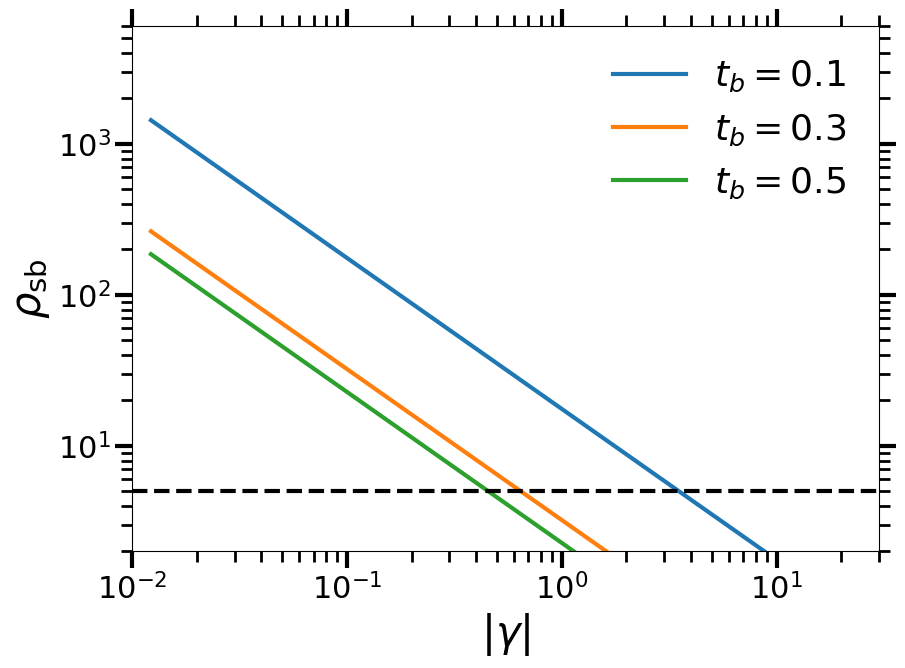

Source code (Python):
#!/usr/bin/env python3
# -*- coding: utf-8 -*-
"""
Created on Thu Dec 18 08:13:43 2025

@author: ethanmckeever
"""

import numpy as np
import numpy.polynomial as poly
import matplotlib.pyplot as plt
import matplotlib as mpl
import scipy.special
from matplotlib.ticker import MultipleLocator,FormatStrFormatter,MaxNLocator,FuncFormatter

def MyFormatter(x,lim):
     if x == 0:
         return 0
     else:
       x = str(x).split("e")
       return x[0][0] + r"$\times 10^{" + x[1] + r"}$"
     # end if/else
   # end def

def integrate(params1, params2, simp3, simp5, Tobs):
    
    tmin = 0.0
    tmax = 1.0
    
    tol = 1.0e-4
    errmin = 1.0e-3
    
    hmax = (tmax-tmin)/450.0
   
    h = hmax/10.0
    t = tmin
    
    I5 = np.zeros(5)
    I3 = np.zeros(3)
    
    IG = 0.0
    j = 0.0
    
    while (t < tmax  and j < 500):
        while True:
            dh = h/4.0
            i = 0
            while i < 5:
                tt = t + float(i)*dh
                I5[i] = integrand0(tt, params1, params2, Tobs)
                i += 1
            
            #tt = np.linspace(t, t + 5*dh, 5)
            #print(tt)
            #burstflag1 = np.where(tt < params1[5], 0.0, 1.0)
            #burstflag2 = np.where(tt < params2[5], 0.0, 1.0)
            #I5 = integrand(tt, params1, params2, burstflag1, burstflag2, Tobs)
            
            #print(I5)
            
            I3 = I5[0::2]
            
            #3 point Simpson
            s3 = np.dot(I3, simp3)
            s3 = s3*h
            #5 point Simpson
            s5 = np.dot(I5, simp5)*h
            
            #absolute  error
            err = np.abs(s5-s3)/(15.0)
            #fractional  error
            ferr = np.abs(err/s5)
            
            #print(ferr, tol, err, errmin)
            
            if(ferr > tol and err > errmin):
                h /= 2.0
            
            if(ferr < tol or err < errmin):
                break
            
        
        t += h
        IG += s5
        
        #we try a larger step for the next iteration
        #this might then have to be shrunk
        h = h*2.0
        if(h > hmax):
            h = hmax
        j += 1
        
       #printf("%d %e\n", j, h);
        
    
    if(j >= 500): #when the integrator needs many steps the likelihood won't be acceptable
        IG = -1.0e10
    else:
        
        #subtract the overshoot
        
        h = t-tmax
        t = tmax
        
        dh = h/4.0
        #i = 0
        #while i < 5:
        #    tt = t + float(i)*dh
        #    I5[i] = integrand(tt, params1, params2, Tobs)
        #    i += 1
            
        #tt = np.linspace(t, t + 5*dh, 5)
        #burstflag1 = np.where(tt < params1[5], 0.0, 1.0)
        #burstflag2 = np.where(tt < params2[5], 0.0, 1.0)
        #I5 = integrand(tt, params1, params2, burstflag1, burstflag2, Tobs)
        
        i = 0
        while i < 5:
            tt = t + float(i)*dh
            I5[i] = integrand0(tt, params1, params2, Tobs)
            i += 1
            
        #5 point Simpson
        s5 = np.dot(I5, simp5)*h
        
        IG -= s5

    
    return IG
    


def integrand0(t, params1, params2, Tobs):    #integrand for use with a loop
    
    if(t > params1[5]):
        phi1 = 2.0*np.pi*((params1[2])*t+0.5*(params1[3])*t*t+(params1[4])*(t-params1[5]))+(params1[1])  
    else:
        phi1 = 2.0*np.pi*((params1[2])*t+0.5*(params1[3])*t*t)+(params1[1])
    
    if(t > params2[5]):
        phi2 = 2.0*np.pi*((params2[2])*t+0.5*(params2[3])*t*t+(params2[4])*(t-params2[5]))+(params2[1])
    else:
        phi2 = 2.0*np.pi*((params2[2])*t+0.5*(params2[3])*t*t)+(params2[1])
    
    dphi = phi1-phi2
    
    ll = params1[0]*params2[0]*np.cos(dphi)
    
    return(ll)

def integrand(t, params1, params2, flag1, flag2, Tobs): #integrand for use with arrays
    
    phi1 = params1[1] + 2.0*np.pi*params1[2]*t + np.pi*params1[3]*t*t +  2.0*np.pi*params1[4] * (t-params1[5]) * flag1
    phi2 = params2[1] + 2.0*np.pi*params2[2]*t + np.pi*params2[3]*t*t +  2.0*np.pi*params2[4] * (t-params2[5]) * flag2
    
    dphi = phi1-phi2
    ll = params1[0]*params2[0]*np.cos(dphi)
    return ll

def phase(t, params, Tobs, flag):
    
    phi = params[1] + 2.0*np.pi*params[2]*t + np.pi*params[3]*t*t +  2.0*np.pi*params[4] * (t-params[5]) * flag
    return phi

def main():
    
    year = 3.15581498e7
    Tobs = 4.0*year
    
    simp3 = np.zeros(3)
    simp5 = np.zeros(5)
    params1_1 = np.zeros(6)
    params2_1 = np.zeros(6)
    params1_2 = np.zeros(6)
    params2_2 = np.zeros(6)
    params1_3 = np.zeros(6)
    params2_3 = np.zeros(6)
    
    simp3[0] = 1.0/6.0
    simp3[1] = 4.0/6.0
    simp3[2] = 1.0/6.0
    
    simp5[0] = 1.0/12.0
    simp5[1] = 4.0/12.0
    simp5[2] = 2.0/12.0
    simp5[3] = 4.0/12.0
    simp5[4] = 1.0/12.0
    
    f_steps = 40.0

    detlist1 = np.zeros(0)
    detlist2 = np.zeros(0)
    detlist3 = np.zeros(0)
    
    gammalist1 = np.zeros(0)
    gammalist2 = np.zeros(0)
    gammalist3 = np.zeros(0)
    
    freq = 0.01
    
    length = freq * Tobs * 30 / 1000.0
    
    freq = 0.0097
    fdot = -3.1e-15
    t_b1 = 0.1
    t_b2 = 0.3
    t_b3 = 0.5
    f_shift_min = -1.e-8*freq*Tobs
    f_shift_max = -5.e-5*freq*Tobs
    f_stepsize = pow(f_shift_max/f_shift_min, 1.0/(f_steps-1.0))
    f_shift = f_shift_min
    
    biasflag = 1 # 0 for detection, 1 for beta bias
    
    while f_shift > f_shift_max*1.0005:
        
        params1_1[0] = 1.0
        params1_1[1] = 0.0
        params1_1[2] = freq*Tobs
        params1_1[3] = fdot * Tobs**2.0 
        params1_1[4] = f_shift
        params1_1[5] = t_b1
        
        params1_2[0] = 1.0
        params1_2[1] = 0.0
        params1_2[2] = freq*Tobs
        params1_2[3] = fdot * Tobs**2.0 
        params1_2[4] = f_shift
        params1_2[5] = t_b2
        
        params1_3[0] = 1.0
        params1_3[1] = 0.0
        params1_3[2] = freq*Tobs
        params1_3[3] = fdot * Tobs**2.0 
        params1_3[4] = f_shift
        params1_3[5] = t_b3
        
        if biasflag == 0:
            tlist = np.linspace(0.0, 1.0, int(length))
            burstflag1 = np.where(tlist < params1_1[5], 0.0, 1.0)
            burstflag2 = np.where(tlist < params1_2[5], 0.0, 1.0)
            burstflag3 = np.where(tlist < params1_3[5], 0.0, 1.0)
        
            phaselist1 = phase(tlist, params1_1, Tobs, burstflag1)
            phaselist2 = phase(tlist, params1_2, Tobs, burstflag2)
            phaselist3 = phase(tlist, params1_3, Tobs, burstflag3)
    
            fit1 = poly.polynomial.Polynomial.fit(tlist, phaselist1, 2, window=[0., 1.])
            fit2 = poly.polynomial.Polynomial.fit(tlist, phaselist2, 2, window=[0., 1.])
            fit3 = poly.polynomial.Polynomial.fit(tlist, phaselist3, 2, window=[0., 1.])
    
            params2_1[0] = params1_1[0]
            params2_1[1] = fit1.coef[0]
            params2_1[2] = fit1.coef[1]/(2*np.pi)
            params2_1[3] = fit1.coef[2]/(np.pi)
        
            params2_2[0] = params1_2[0]
            params2_2[1] = fit2.coef[0]
            params2_2[2] = fit2.coef[1]/(2*np.pi)
            params2_2[3] = fit2.coef[2]/(np.pi)
        
            params2_3[0] = params1_3[0]
            params2_3[1] = fit3.coef[0]
            params2_3[2] = fit3.coef[1]/(2*np.pi)
            params2_3[3] = fit3.coef[2]/(np.pi)
    
            matchnum1 = integrate(params2_1, params1_1, simp3, simp5, Tobs)
            matchnum2 = integrate(params2_2, params1_2, simp3, simp5, Tobs)
            matchnum3 = integrate(params2_3, params1_3, simp3, simp5, Tobs)
            matchden1 = np.sqrt(integrate(params2_1, params2_1, simp3, simp5, Tobs) * integrate(params1_1, params1_1, simp3, simp5, Tobs))
            matchden2 = np.sqrt(integrate(params2_2, params2_2, simp3, simp5, Tobs) * integrate(params1_2, params1_2, simp3, simp5, Tobs))
            matchden3 = np.sqrt(integrate(params2_3, params2_3, simp3, simp5, Tobs) * integrate(params1_3, params1_3, simp3, simp5, Tobs))
    
            match1 = matchnum1/matchden1
            match2 = matchnum2/matchden1
            match3 = matchnum3/matchden1

            var1_1 = -(1-match1**2.0) * np.sqrt(3.0) / (2.0 * np.pi * np.exp(0.5) * t_b1**2.0 * (t_b1 - 1)**2.0 * (f_shift)**2.0 *23.0259)
            var2_1 = (1.0 - 5.0 * t_b1 + 10.0 * t_b1**2.0 - 10.0*t_b1**3.0 + 5.0 * t_b1**4.0)**0.5
            c1 = var1_1/var2_1
            a1 = -(1-match1**2.0) / 2.0
            w1 = scipy.special.lambertw(c1, k=-1)
            SNR1 = np.sqrt(w1/a1)
        
            var1_2 = -(1-match2**2.0) * np.sqrt(3.0) / (2.0 * np.pi * np.exp(0.5) * t_b2**2.0 * (t_b2 - 1)**2.0 * (f_shift)**2.0 *23.0259)
            var2_2 = (1.0 - 5.0 * t_b2 + 10.0 * t_b2**2.0 - 10.0*t_b2**3.0 + 5.0 * t_b2**4.0)**0.5
            c2 = var1_2/var2_2
            a2 = -(1-match2**2.0) / 2.0
            w2 = scipy.special.lambertw(c2, k=-1)
            SNR2 = np.sqrt(w2/a2)
        
            var1_3 = -(1-match3**2.0) * np.sqrt(3.0) / (2.0 * np.pi * np.exp(0.5) * t_b3**2.0 * (t_b3 - 1)**2.0 * (f_shift)**2.0 *23.0259)
            var2_3 = (1.0 - 5.0 * t_b3 + 10.0 * t_b3**2.0 - 10.0*t_b3**3.0 + 5.0 * t_b3**4.0)**0.5
            c3 = var1_3/var2_3
            a3 = -(1-match3**2.0) / 2.0
            w3 = scipy.special.lambertw(c3, k=-1)
            SNR3 = np.sqrt(w3/a3)
        else:
            SNR1 = 1.0 / (np.pi * np.sqrt(5.0) * np.abs(params1_1[4]) * t_b1**2.0 * (1.0 - t_b1)**2.0)
            SNR2 = 1.0 / (np.pi * np.sqrt(5.0) * np.abs(params1_2[4]) * t_b2**2.0 * (1.0 - t_b2)**2.0)
            SNR3 = 1.0 / (np.pi * np.sqrt(5.0) * np.abs(params1_3[4]) * t_b3**2.0 * (1.0 - t_b3)**2.0)

        detlist1 = np.append(detlist1, SNR1)
        gammalist1 = np.append(gammalist1, -f_shift)
        
        detlist2 = np.append(detlist2, SNR2)
        gammalist2 = np.append(gammalist2, -f_shift)
        
        detlist3 = np.append(detlist3, SNR3)
        gammalist3 = np.append(gammalist3, -f_shift)
        
        f_shift = f_shift*f_stepsize
    

    mpl.rcParams['pdf.fonttype'] = 42
    mpl.rcParams['ps.fonttype'] = 42
    mpl.rcParams['font.family'] = 'Arial'

    fig = plt.figure(figsize=(9,7))
    #ax = plt.axes((0.1,0.13,0.94,0.8))
    ax = plt.axes((0.15,0.17,0.83,0.75))

    ax.tick_params(which="both", bottom=True, top=True, left=True, right=True)
    ax.tick_params(which="both", labelbottom=True, labeltop=False, labelleft=True, labelright=False, labelsize=16)
    ax.tick_params(which="both", axis="both", direction="out")

    ax.tick_params(which="major", axis="both", length=12, width=3.0, labelsize=22)
    ax.tick_params(which="minor", axis="both", length=8.0, width=2.0)

    major_formatter = FuncFormatter(MyFormatter)
   
    p1 = plt.plot(gammalist1, detlist1, linewidth = 3.0)
    p2 = plt.plot(gammalist2, detlist2, linewidth = 3.0)
    p3 = plt.plot(gammalist3, detlist3, linewidth = 3.0)
    
    plt.axhline(5.0, color='black', linestyle='dashed', linewidth = 3.0)

   
    ax.legend(handles=[p1[0],p2[0],p3[0]],
    labels=[r'$t_b = 0.1$',r'$t_b = 0.3$',r'$t_b = 0.5$'],
    loc='best',
    frameon=False,
    fontsize = 26)
    
    if biasflag == 0:
        filename = "DetectionLine.pdf"
        plt.ylabel(r'$\rho_{\rm{det}}$',fontsize=30)
    else:
        filename = "BiasLine.pdf"
        plt.ylabel(r'$\rho_{\rm{sb}}$',fontsize=30)

    plt.xscale('log')
    plt.yscale('log')
    plt.xlabel(r'$|\gamma|$',fontsize=30)
    plt.ylim(2,6000)
    plt.xlim(0.01, 30)
    plt.savefig(filename)
    plt.close()

    
    
if __name__ == '__main__':
    main()
